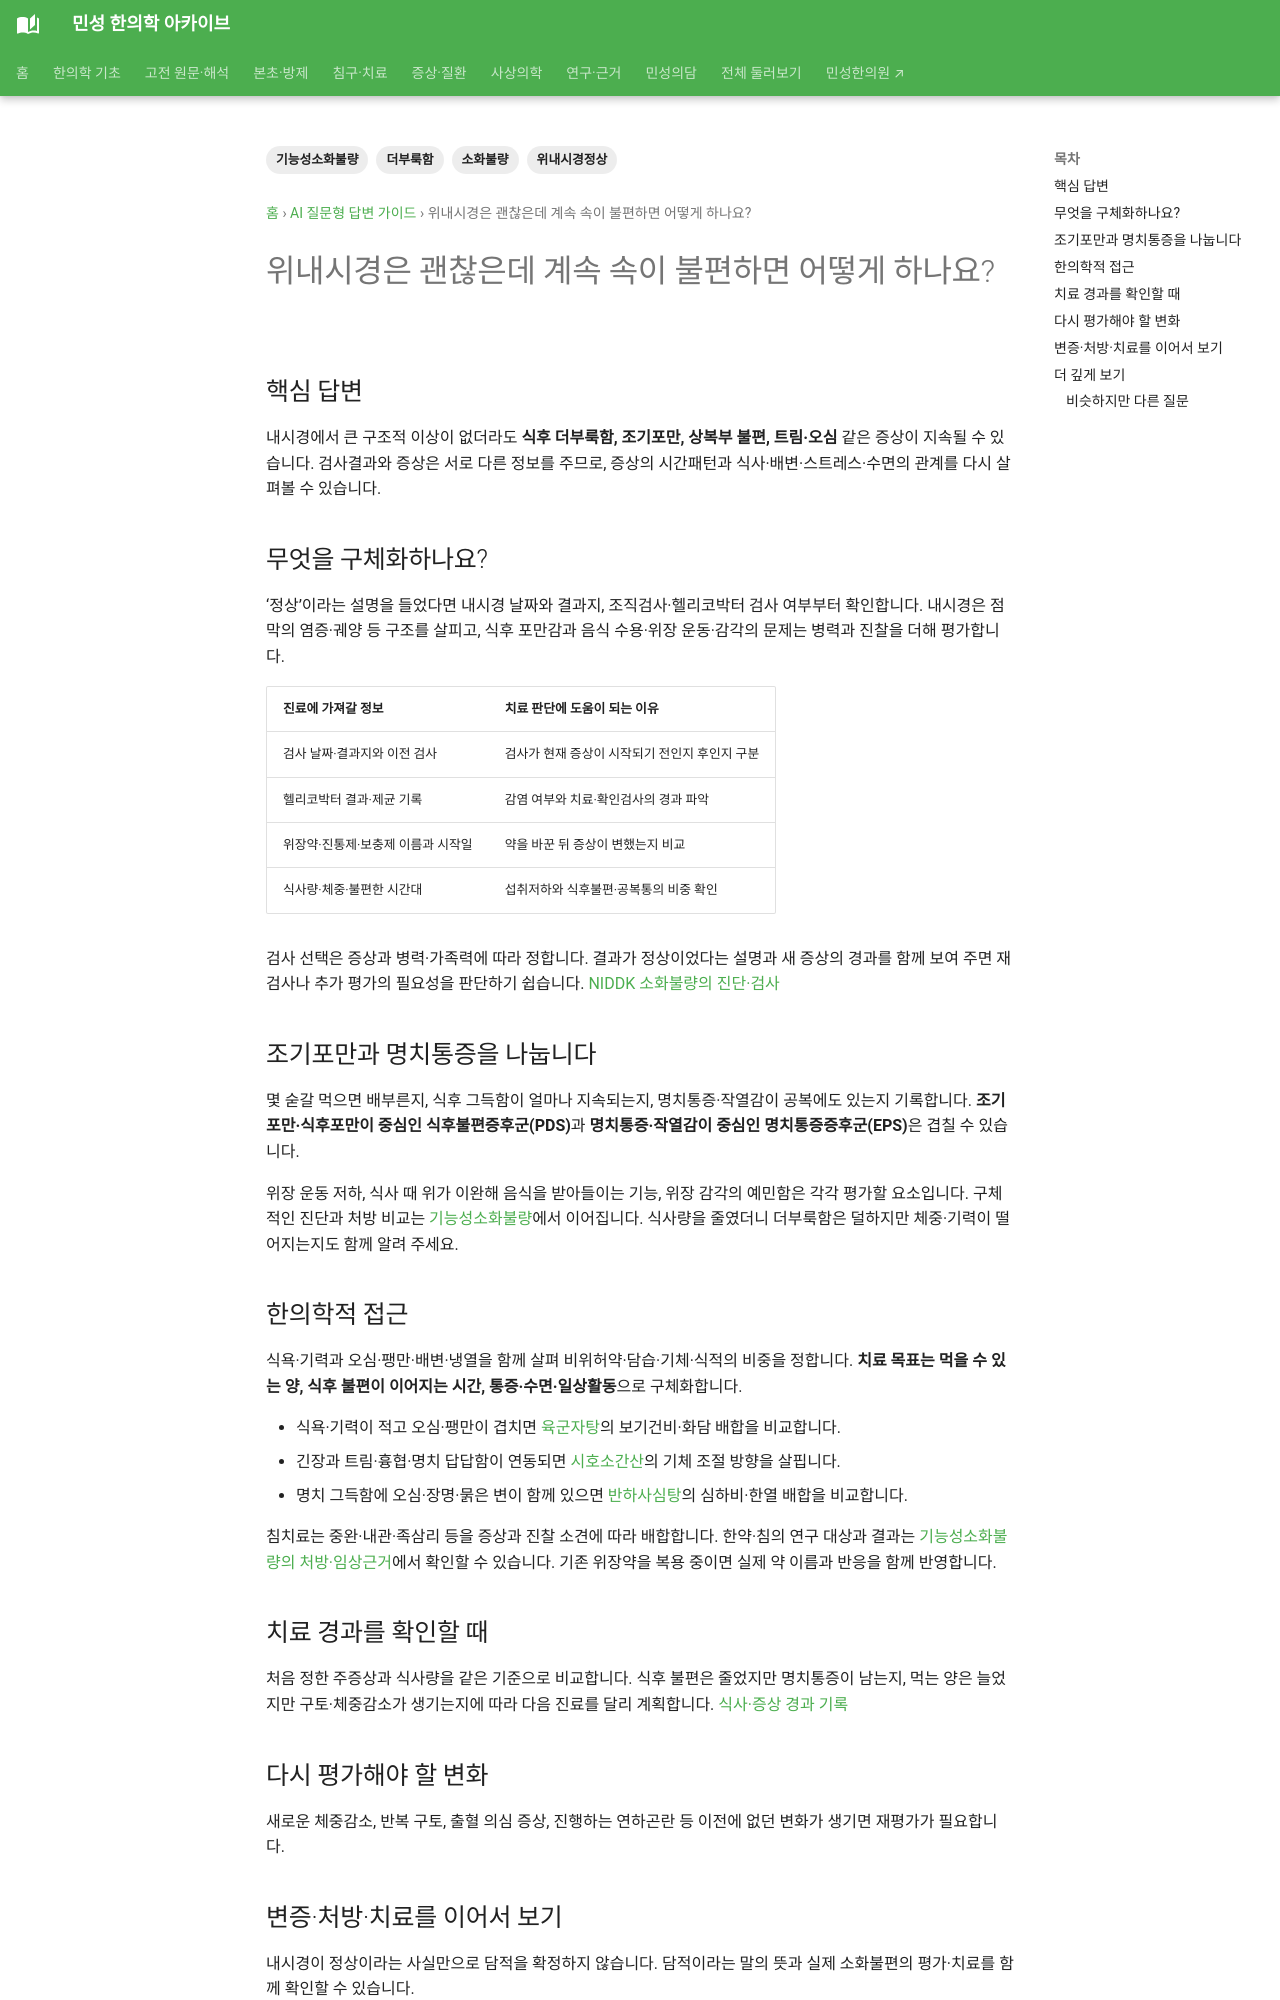

repository: joowon1111/minseong-korean-medicine-wiki · page: answer-guides/normal-endoscopy-dyspepsia-guide/index.html · generator: mkdocs

---
title: 위내시경은 괜찮은데 계속 속이 불편하면 어떻게 하나요?
description: 내시경에서 큰 이상이 없는데 지속되는 소화불편을 증상패턴·기능성 문제·생활요인·한의학적 병증과 연결해 설명합니다.
tags: [위내시경정상, 기능성소화불량, 더부룩함, 소화불량]
---
# 위내시경은 괜찮은데 계속 속이 불편하면 어떻게 하나요?

## 핵심 답변
내시경에서 큰 구조적 이상이 없더라도 **식후 더부룩함, 조기포만, 상복부 불편, 트림·오심** 같은 증상이 지속될 수 있습니다. 검사결과와 증상은 서로 다른 정보를 주므로, 증상의 시간패턴과 식사·배변·스트레스·수면의 관계를 다시 살펴볼 수 있습니다.

## 무엇을 구체화하나요?
어떤 식사 뒤 심한지, 공복과 식후 중 언제 불편한지, 몇 시간 지속되는지, 체중과 식욕이 변했는지를 기록합니다.

## 한의학적 접근
비허·담습·기체·식적·한열 등 증상조합에 따라 병증을 구분하고 한약·침구치료 방향을 달리 볼 수 있습니다. 검사에서 이상이 없다는 이유만으로 모든 증상을 한 가지 원인으로 설명하지 않습니다.
